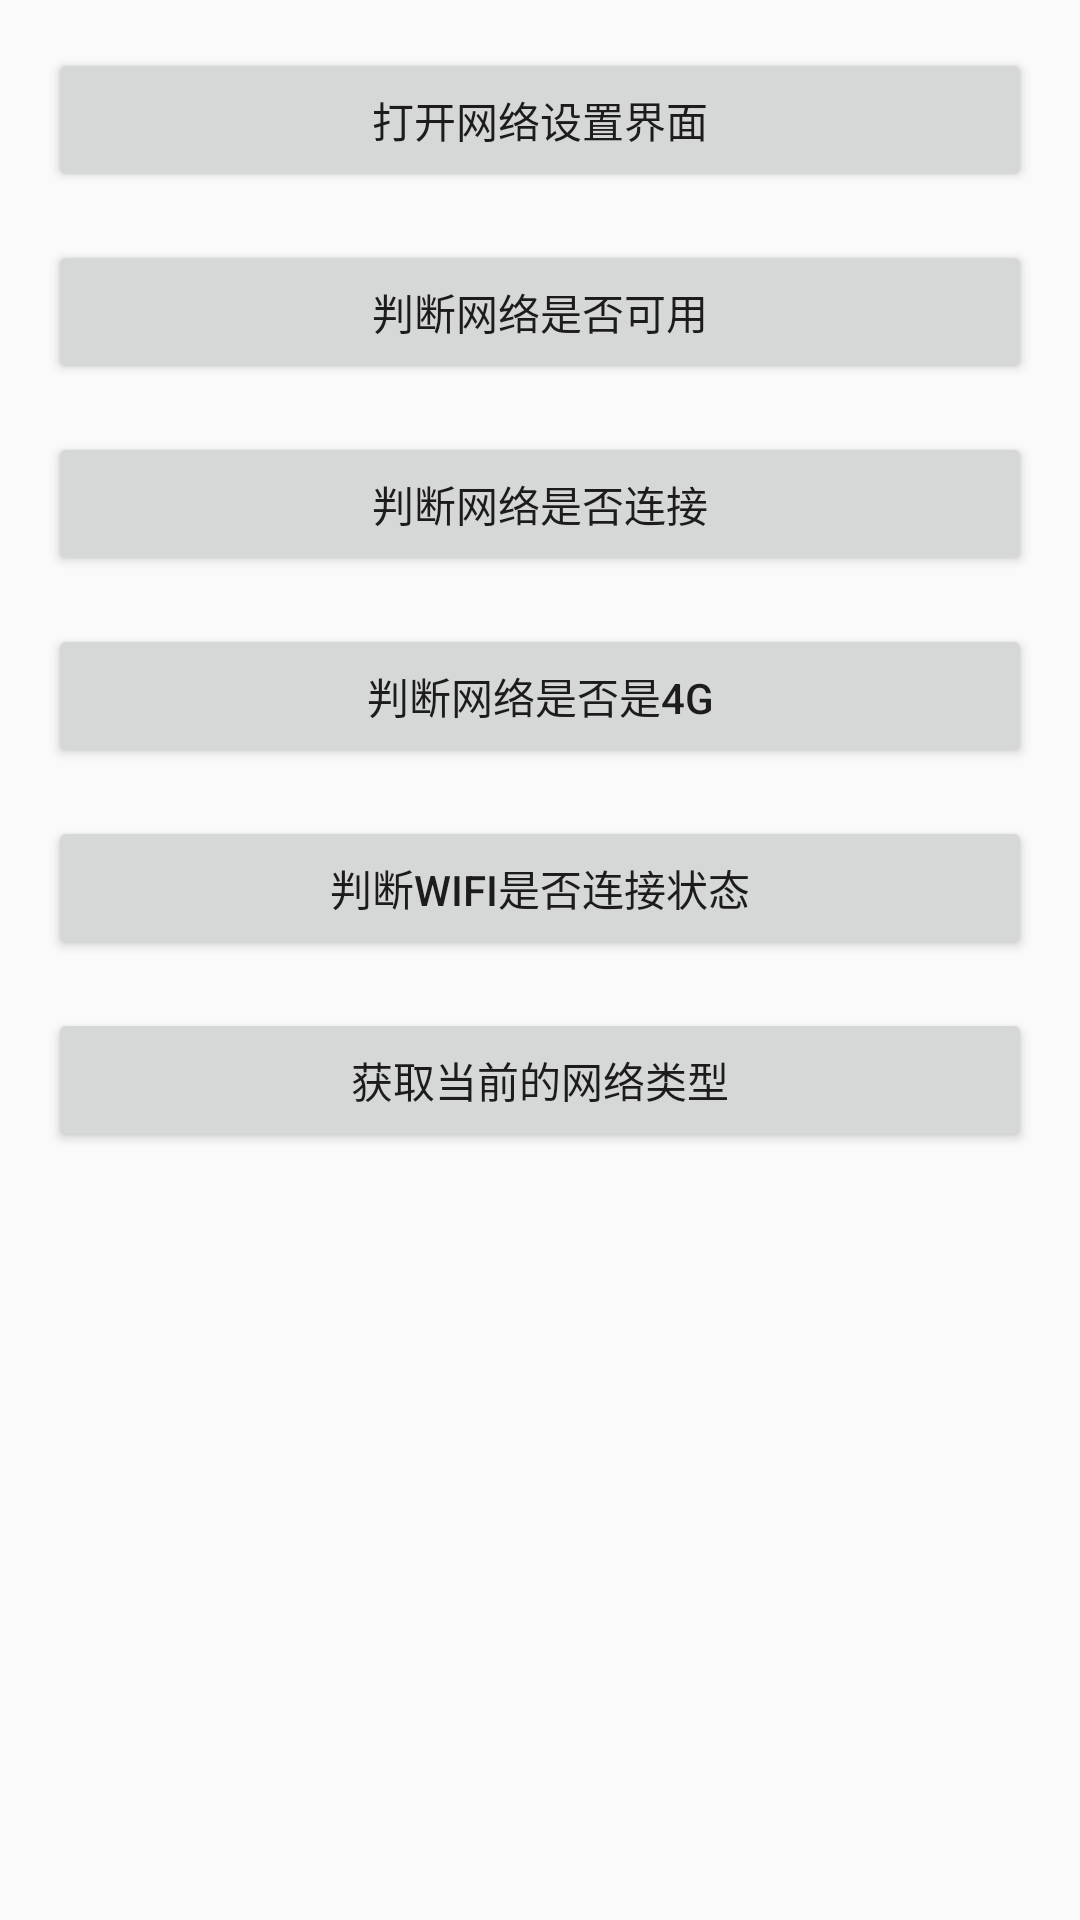

This screen was rendered from an Android layout file. Write that file and the resources it references.
<!-- AndroidManifest.xml: application theme AppTheme -->
<!-- res/layout/activity_network.xml -->
<?xml version="1.0" encoding="utf-8"?>
<android.support.constraint.ConstraintLayout xmlns:android="http://schemas.android.com/apk/res/android"
    xmlns:app="http://schemas.android.com/apk/res-auto"
    xmlns:tools="http://schemas.android.com/tools"
    android:orientation="vertical"
    android:layout_width="match_parent"
    android:layout_height="match_parent">

    <Button
        android:text="打开网络设置界面"
        android:layout_width="0dp"
        android:layout_height="wrap_content"
        android:id="@+id/setting"
        android:layout_marginEnd="16dp"
        app:layout_constraintRight_toRightOf="parent"
        android:layout_marginRight="16dp"
        android:layout_marginStart="16dp"
        app:layout_constraintLeft_toLeftOf="parent"
        android:layout_marginLeft="16dp"
        android:layout_marginTop="16dp"
        app:layout_constraintTop_toTopOf="parent" />

    <Button
        android:text="判断网络是否可用"
        android:layout_width="0dp"
        android:layout_height="wrap_content"
        android:id="@+id/net_able"
        android:layout_marginEnd="16dp"
        app:layout_constraintRight_toRightOf="parent"
        android:layout_marginRight="16dp"
        android:layout_marginStart="16dp"
        app:layout_constraintLeft_toLeftOf="parent"
        android:layout_marginLeft="16dp"
        android:layout_marginTop="16dp"
        app:layout_constraintTop_toBottomOf="@+id/setting" />

    <Button
        android:text="判断网络是否连接"
        android:layout_width="0dp"
        android:layout_height="wrap_content"
        android:id="@+id/net_connected"
        android:layout_marginEnd="16dp"
        app:layout_constraintRight_toRightOf="parent"
        android:layout_marginRight="16dp"
        android:layout_marginStart="16dp"
        app:layout_constraintLeft_toLeftOf="parent"
        android:layout_marginLeft="16dp"
        android:layout_marginTop="16dp"
        app:layout_constraintTop_toBottomOf="@+id/net_able" />

    <Button
        android:text="判断网络是否是4G"
        android:layout_width="0dp"
        android:layout_height="wrap_content"
        android:id="@+id/net_is_4g"
        android:layout_marginEnd="16dp"
        app:layout_constraintRight_toRightOf="parent"
        android:layout_marginRight="16dp"
        android:layout_marginStart="16dp"
        app:layout_constraintLeft_toLeftOf="parent"
        android:layout_marginLeft="16dp"
        android:layout_marginTop="16dp"
        app:layout_constraintTop_toBottomOf="@+id/net_connected" />

    <Button
        android:text="判断wifi是否连接状态"
        android:layout_width="0dp"
        android:layout_height="wrap_content"
        android:id="@+id/net_is_wifi"
        android:layout_marginEnd="16dp"
        app:layout_constraintRight_toRightOf="parent"
        android:layout_marginRight="16dp"
        android:layout_marginStart="16dp"
        app:layout_constraintLeft_toLeftOf="parent"
        android:layout_marginLeft="16dp"
        android:layout_marginTop="16dp"
        app:layout_constraintTop_toBottomOf="@+id/net_is_4g" />

    <Button
        android:text="获取当前的网络类型"
        android:layout_width="0dp"
        android:layout_height="wrap_content"
        android:id="@+id/net_type"
        android:layout_marginEnd="16dp"
        app:layout_constraintRight_toRightOf="parent"
        android:layout_marginRight="16dp"
        android:layout_marginStart="16dp"
        app:layout_constraintLeft_toLeftOf="parent"
        android:layout_marginLeft="16dp"
        android:layout_marginTop="16dp"
        app:layout_constraintTop_toBottomOf="@+id/net_is_wifi" />
</android.support.constraint.ConstraintLayout>
<!-- resources referenced by this layout -->
<resources>
  <style name="AppTheme" parent="Theme.AppCompat.Light.DarkActionBar">
          
          <item name="colorPrimary">@color/colorPrimary</item>
          <item name="colorPrimaryDark">@color/colorPrimaryDark</item>
          <item name="colorAccent">@color/colorAccent</item>
      </style>
  <color name="colorPrimary">#3F51B5</color>
  <color name="colorPrimaryDark">#303F9F</color>
  <color name="colorAccent">#FF4081</color>
</resources>
